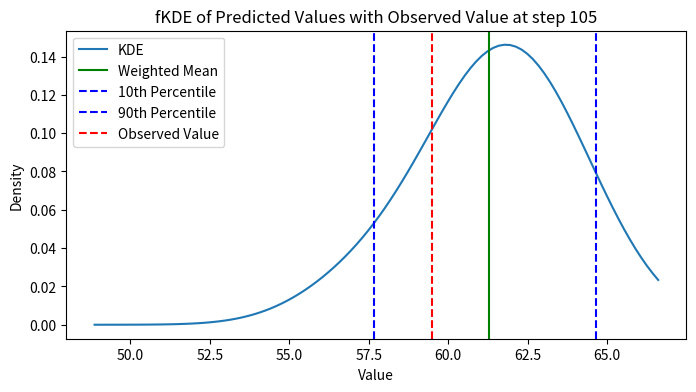
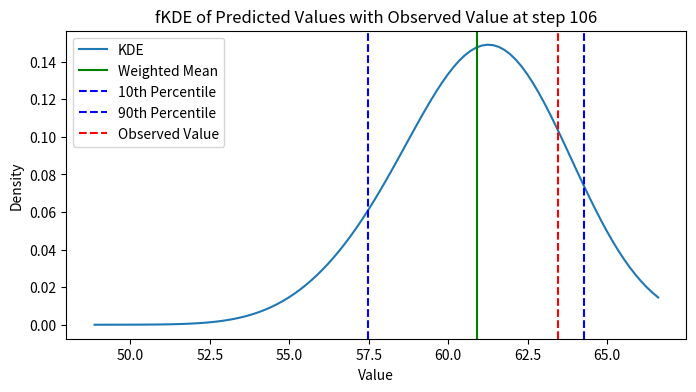
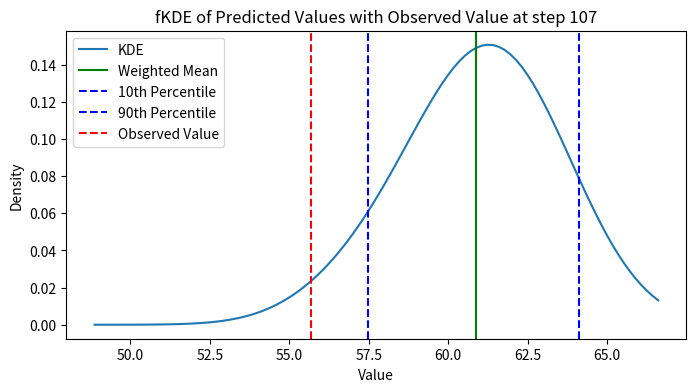
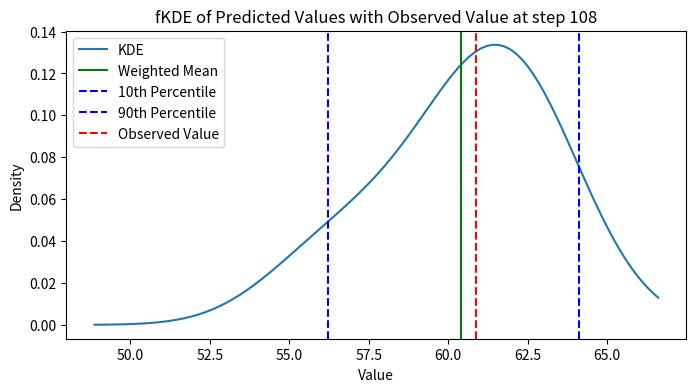
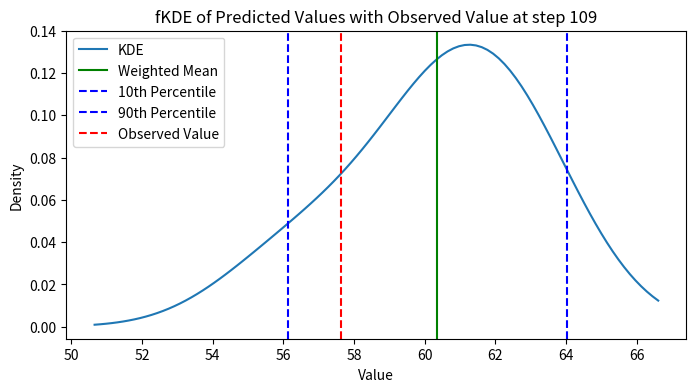
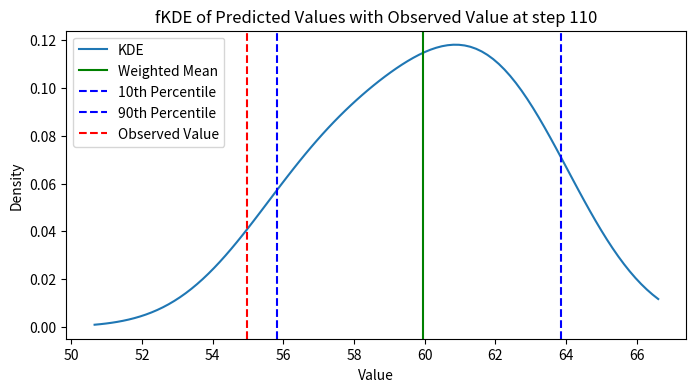
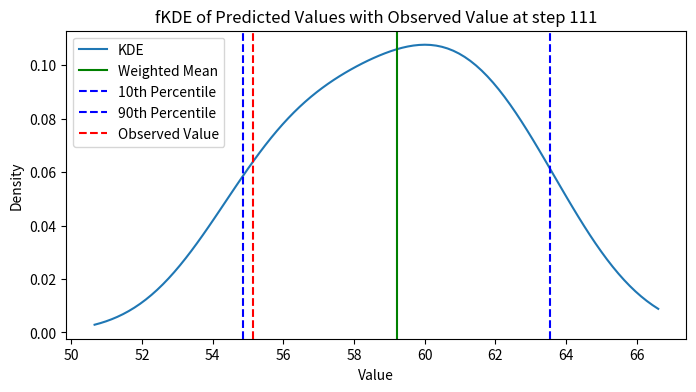
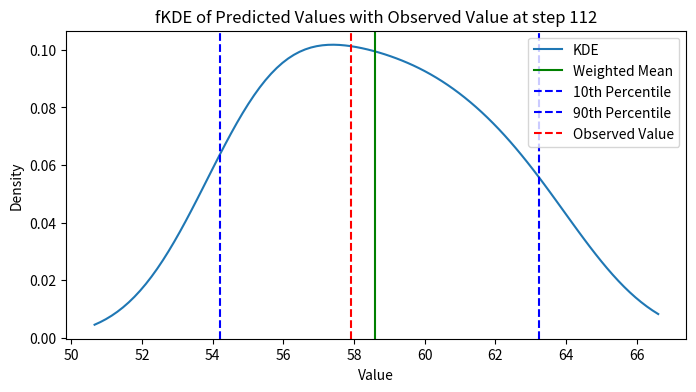
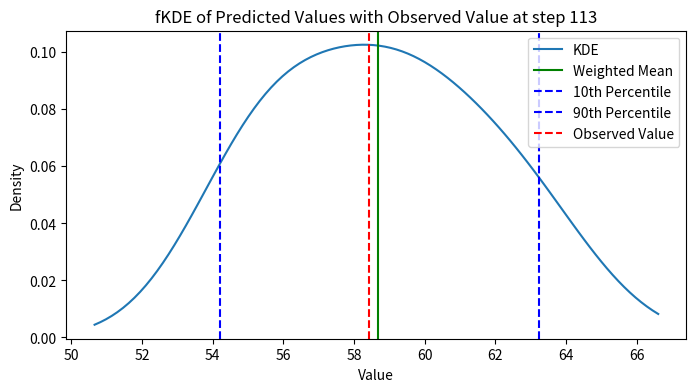
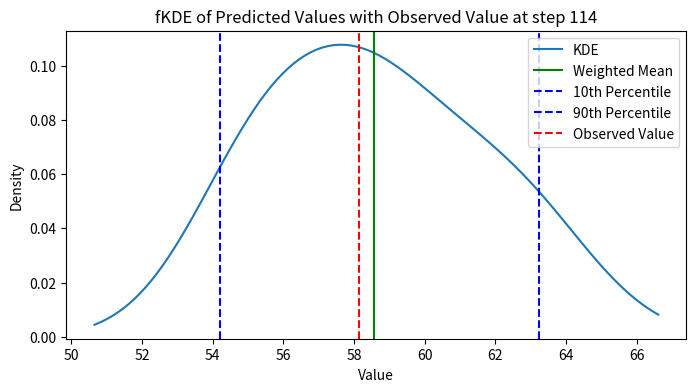
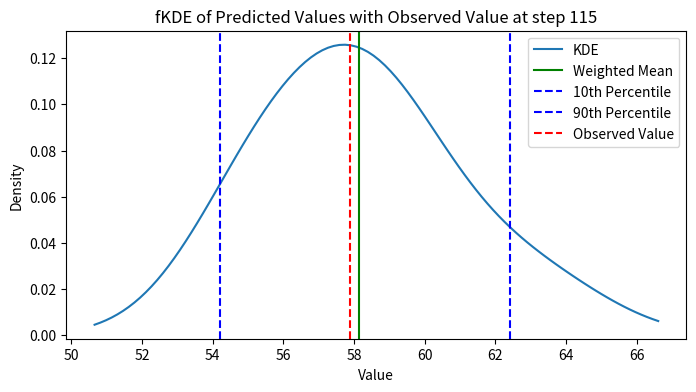
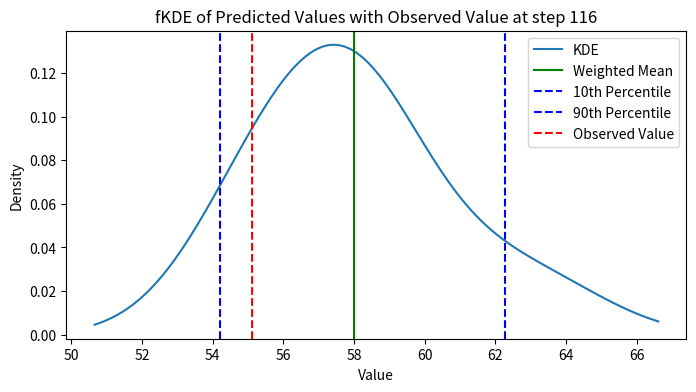
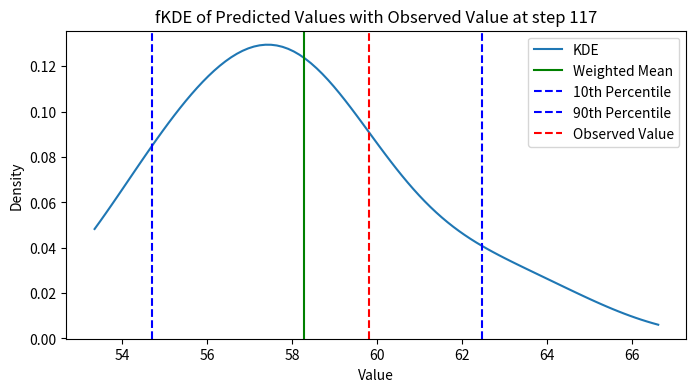
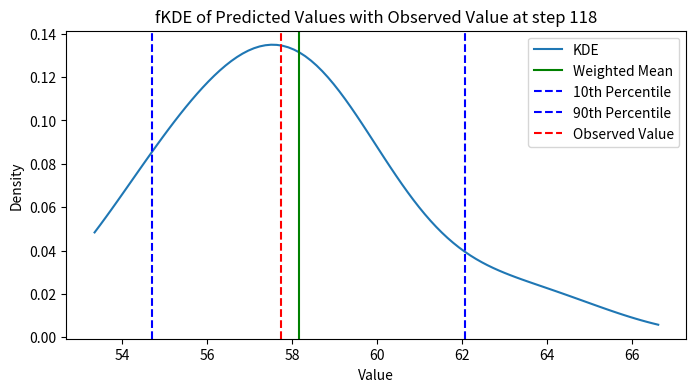
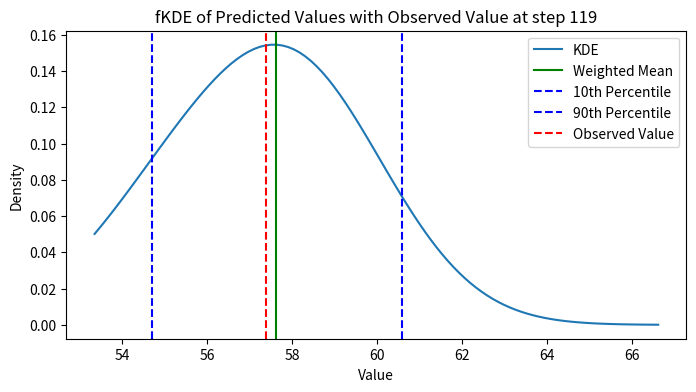
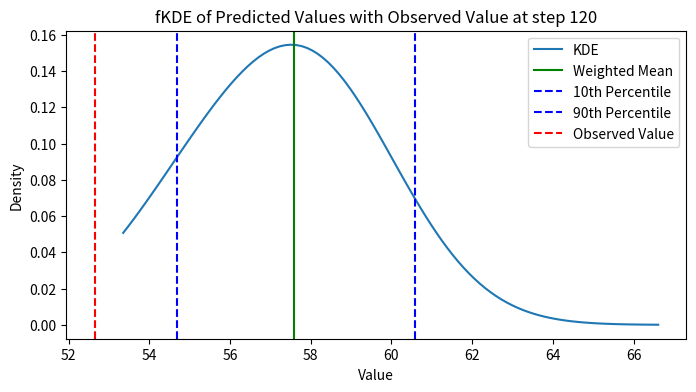

These figures' Python source, in order:
import numpy as np

class WeightedKNN:
    """
    Weighted K-Nearest Neighbors with exponential decay weighting.

    Parameters
    ----------
    alpha : float
        Decay rate for the weights.
    k : int
        Number of nearest neighbors to consider.
    decay : str
        Type of decay to use ("exponential", "linear" supported).
    bandwidth : float
        Bandwidth for the KDE.
    """

    def __init__(self, alpha, k=5, decay="exponential", bandwidth = 1.0):
        """
        Initialize the WeightedKNN object.
        
        Parameters
        ----------
        alpha : float
            Decay rate for the weights.
        k : int
            Number of nearest neighbors to consider.
        decay : str
            Type of decay to use ("exponential", "linear" supported).
        bandwidth : float
            Bandwidth for the KDE.
        """
        if k <= 0:
            raise ValueError("k must be a positive integer.")
        if decay not in ["exponential", "linear"]:
            raise ValueError("Unsupported decay type. Use 'exponential' or 'linear'.")
        if alpha <= 0:
            raise ValueError("Alpha must be a positive number.")
        if bandwidth <= 0:
            raise ValueError("Bandwidth must be a positive number.")
        
        self.alpha = alpha
        self.k = k
        self.decay = decay
        self.bandwidth = bandwidth

    def compute_weights(self, t_previous):
        """
        Compute weights based on time decay.
        
        Parameters
        ----------
        t_previous : array-like
            Previous time steps or indices.

        Returns
        -------
        norm_weights : numpy array
            Normalized weights for each previous observation.
        """
        time_diff = np.array([i for i in range(1, len(t_previous)+1)], dtype=float)[::-1]
        if self.decay == "linear":
            weights = 1 / (1 + self.alpha * time_diff)
        elif self.decay == "exponential":
            weights = np.exp(-self.alpha * time_diff)
        else:
            raise ValueError("Unsupported decay type.")
        norm_weights = weights / np.sum(weights)
        return norm_weights
        
    def apply_weight_dist(self, distances, weights):
        """
        Apply weights to distances.
        
        Parameters
        ----------
        distances : numpy array
            Distances to the query point.
        weights : numpy array
            Weights for each observation.

        Returns
        -------
        weighted_distances : numpy array
            Weighted distances.
        """
        weighted_distances = distances/weights
        return weighted_distances

    def init_store(self, X, y):
        """
        Initialize the data store with initial observations and labels.
        
        Parameters
        ----------
        X : numpy array
            Initial observation vectors.
        y : numpy array
            Initial labels corresponding to the observations.
        """
        self.X = X
        self.y = y

    def update_store(self, X_new, y_new):
        """
        Update the data store with new observations and labels.

        Parameters
        ----------
        X_new : numpy array
            New observation vectors.
        y_new : numpy array
            New labels corresponding to the observations.
        """
        self.X = np.vstack((self.X[1:], X_new))
        self.y = np.hstack((self.y[1:], y_new))

    def lazy_predict(self, x_query, take="kde"):
        """
        Predict the value for a new observation using weighted KNN.

        Parameters
        ----------
        x_query : numpy array
            Query observation vector.
        take : str
            Method to aggregate neighbor labels ("mean" or "weighted_mean" or "kde").

        Returns
        -------
        prediction : float
            Predicted value for the query observation.
        """
        distances = np.linalg.norm(self.X - x_query, axis=1)
        norm_distances = distances / np.sum(distances)
        weights = self.compute_weights(self.X)
        weighted_distances = self.apply_weight_dist(norm_distances, weights)
        knn_indices = np.argsort(weighted_distances)[:self.k] 
        knn_labels = self.y[knn_indices]
        if take == "mean":
            prediction = np.mean(knn_labels)
            return prediction
        elif take == "weighted_mean":
            knn_weights = weights[knn_indices]
            prediction = np.sum(knn_labels * knn_weights) / np.sum(knn_weights)
            return prediction
        elif take == "kde":
            y_eval = np.linspace(np.min(self.y), np.max(self.y), 100)
            
            kde = self.KDE(y_eval, knn_labels, self.bandwidth)
            return {'y_eval': y_eval, 'kde': kde}
        else:
            raise ValueError("Unsupported aggregation method.")
        
    def gaussian_kernel(self, x):
        """
        Gaussian kernel function.
        
        Parameters
        ----------
        x : numpy array
            Input values.
            
        Returns
        -------
        numpy array
            Gaussian kernel values."""
        return (1 / np.sqrt(2 * np.pi)) * np.exp(-0.5 * x**2)

    def KDE(self, y_eval, y_labels, bandwidth):
        """
        Kernel Density Estimation using Gaussian kernel.

        Parameters
        ----------
        y_eval : numpy array
            Points at which to evaluate the density.
        y_labels : numpy array
            Sample points from which to estimate the density.
        bandwidth : float
            Bandwidth for the kernel.
        
        Returns
        -------
        numpy array
            Estimated density at y_eval points.
        """
        n = len(y_labels)
        kde = np.zeros_like(y_eval, dtype=float)
        for i, yi in enumerate(y_eval):
            dist = (yi - y_labels) / bandwidth
            kde[i] = np.sum(self.gaussian_kernel(dist))
        return kde/(n * bandwidth)
    
    
if __name__ == "__main__":
    
    # example with lazy predict
    wknn = WeightedKNN(alpha=0.5, k=3, decay="exponential")
    n = 1000

    # Create time series components
    t = np.arange(n)

    # Trend component (slowly increasing)
    trend = 0.05 * t

    # Seasonal component (yearly pattern)
    seasonal = 10 * np.sin(3 * np.pi * t / 365)

    # Random noise
    noise = np.random.normal(0, 2, n)

    # Combine components
    values = 50 + trend + seasonal + noise

    values[300:500] += 20  # Introduce a change point

    values[700:800] -= 15  # Introduce another change point

    n_lags = 3
    store_window = 100
    X_lags = np.zeros((store_window, n_lags))
    y = np.zeros((store_window, ))


    model = WeightedKNN(alpha=0.5, k=10, decay="exponential", bandwidth=2.0)

    # Store predictions and observed values
    list_predictions_mean = []
    list_predictions_weighted_mean = []
    list_observed = []

    for i in range(n_lags, n):
        if i < store_window+n_lags:
            continue
        elif i == store_window+n_lags:
            X = values[:store_window+n_lags].reshape(-1, 1)
            for j in range(n_lags):
                X_lags[:, j] = X[j:X.shape[0]-n_lags+j, 0]
            y = values[n_lags:store_window+n_lags]
            model.init_store(X_lags, y)
        elif i < n-1:
            x_query = np.stack([values[i], values[i-1], values[i-2]]).reshape(1, -1)
            prediction = model.lazy_predict(x_query, take="mean")
            list_predictions_mean.append(prediction)
            result = model.lazy_predict(x_query, take="kde")
            kde = result['kde']
            y_eval = result['y_eval']

            mean = np.sum(y_eval * kde) / np.sum(kde)
            q10 = y_eval[np.searchsorted(np.cumsum(kde)/np.sum(kde), 0.1)]
            q90 = y_eval[np.searchsorted(np.cumsum(kde)/np.sum(kde), 0.9)]
            list_predictions_weighted_mean.append(mean)
            list_observed.append(values[i+1])

            import matplotlib.pyplot as plt
            plt.figure(figsize=(8, 4))
            plt.plot(y_eval, kde, label='KDE')
            plt.axvline(x=mean, color='g', linestyle='-', label='Weighted Mean')
            plt.axvline(x=q10, color='b', linestyle='--', label='10th Percentile')
            plt.axvline(x=q90, color='b', linestyle='--', label='90th Percentile')
            plt.axvline(x=values[i+1], color='r', linestyle='--', label='Observed Value')
            plt.title('fKDE of Predicted Values with Observed Value at step {}'.format(i+1))
            plt.xlabel('Value')
            plt.ylabel('Density')
            plt.legend()
            plt.show()

            model.update_store(x_query, np.array([values[i+1]]))
        
